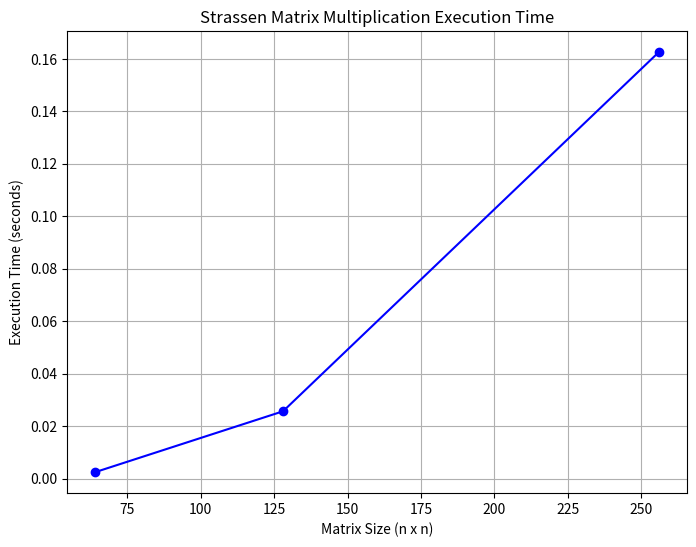

The script that saved this image:
import matplotlib.pyplot as plt

matrix_sizes = [64, 128, 256]
execution_times = [0.002469, 0.025674, 0.162562]

plt.figure(figsize=(8,6))
plt.plot(matrix_sizes, execution_times, marker='o', linestyle='-', color='blue')
plt.xlabel('Matrix Size (n x n)')
plt.ylabel('Execution Time (seconds)')
plt.title('Strassen Matrix Multiplication Execution Time')
plt.grid(True)
plt.show()
